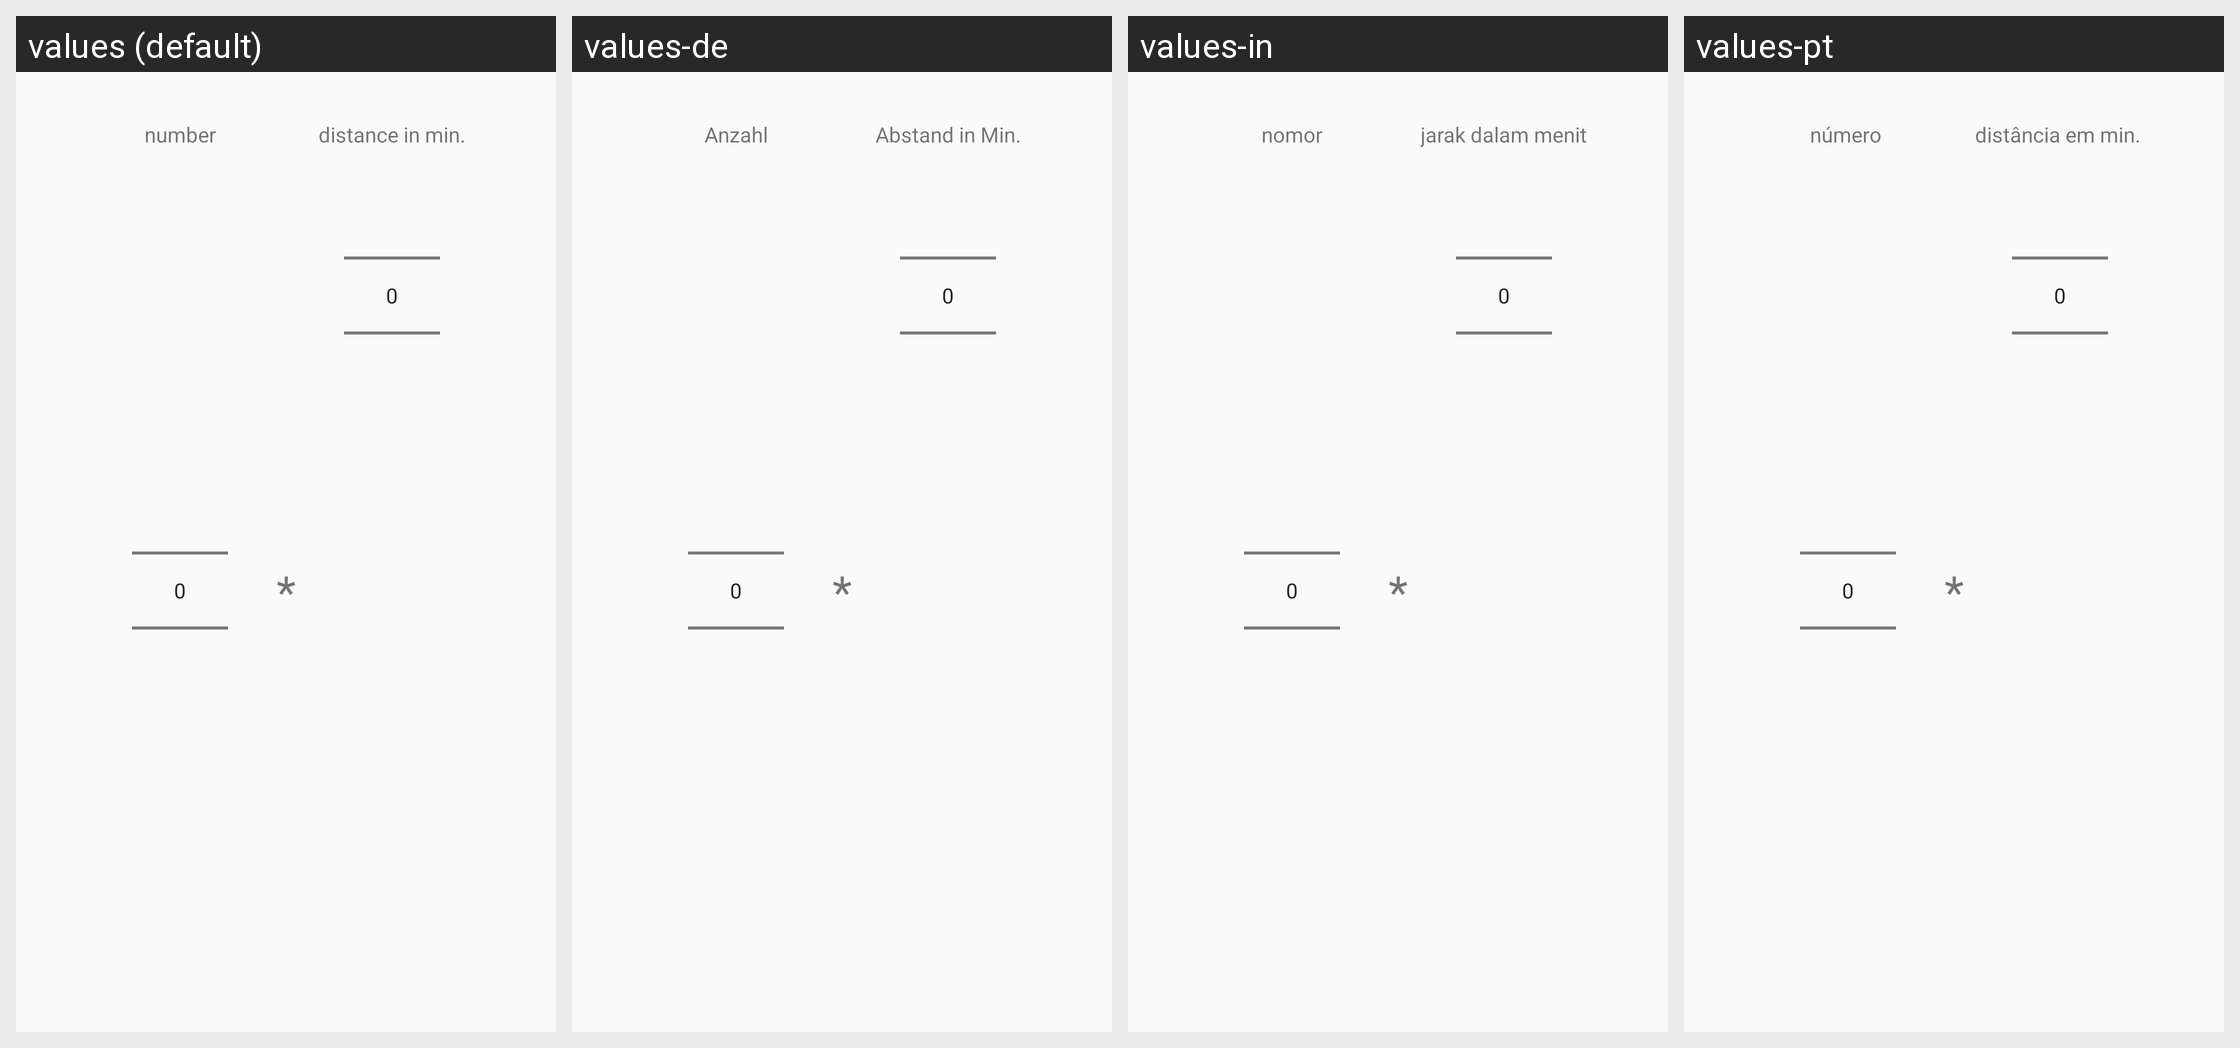

The same Android screen rendered under several of its app's locales, left to right. List the strings drawn on it with the default value and each locale's translation.
Android screen res/layout/fragment_intervall_picker.xml rendered under 4 locales, left to right: values (default), values-de, values-in, values-pt. Device: Nexus 5 (rendered at 1080×1920; each locale shown at half size, 540×960, under a caption strip naming it); theme AppTheme.
Other locales in the repository, not shown: values-pt-rPT.
Strings drawn on this screen, with the default value and each locale's value (text and hints the layout hard-codes, and strings that could not be matched under every locale, appear in the picture but are not listed):

malAlle
  values: *
  values-de: *  [not translated; the default value is used]
  values-in: *  [not translated; the default value is used]
  values-pt: *  [not translated; the default value is used]

abstandIntervall
  values: distance in min.
  values-de: Abstand in Min.
  values-in: jarak dalam menit
  values-pt: distância em min. 

Anzahl
  values: number
  values-de: Anzahl
  values-in: nomor
  values-pt: número
